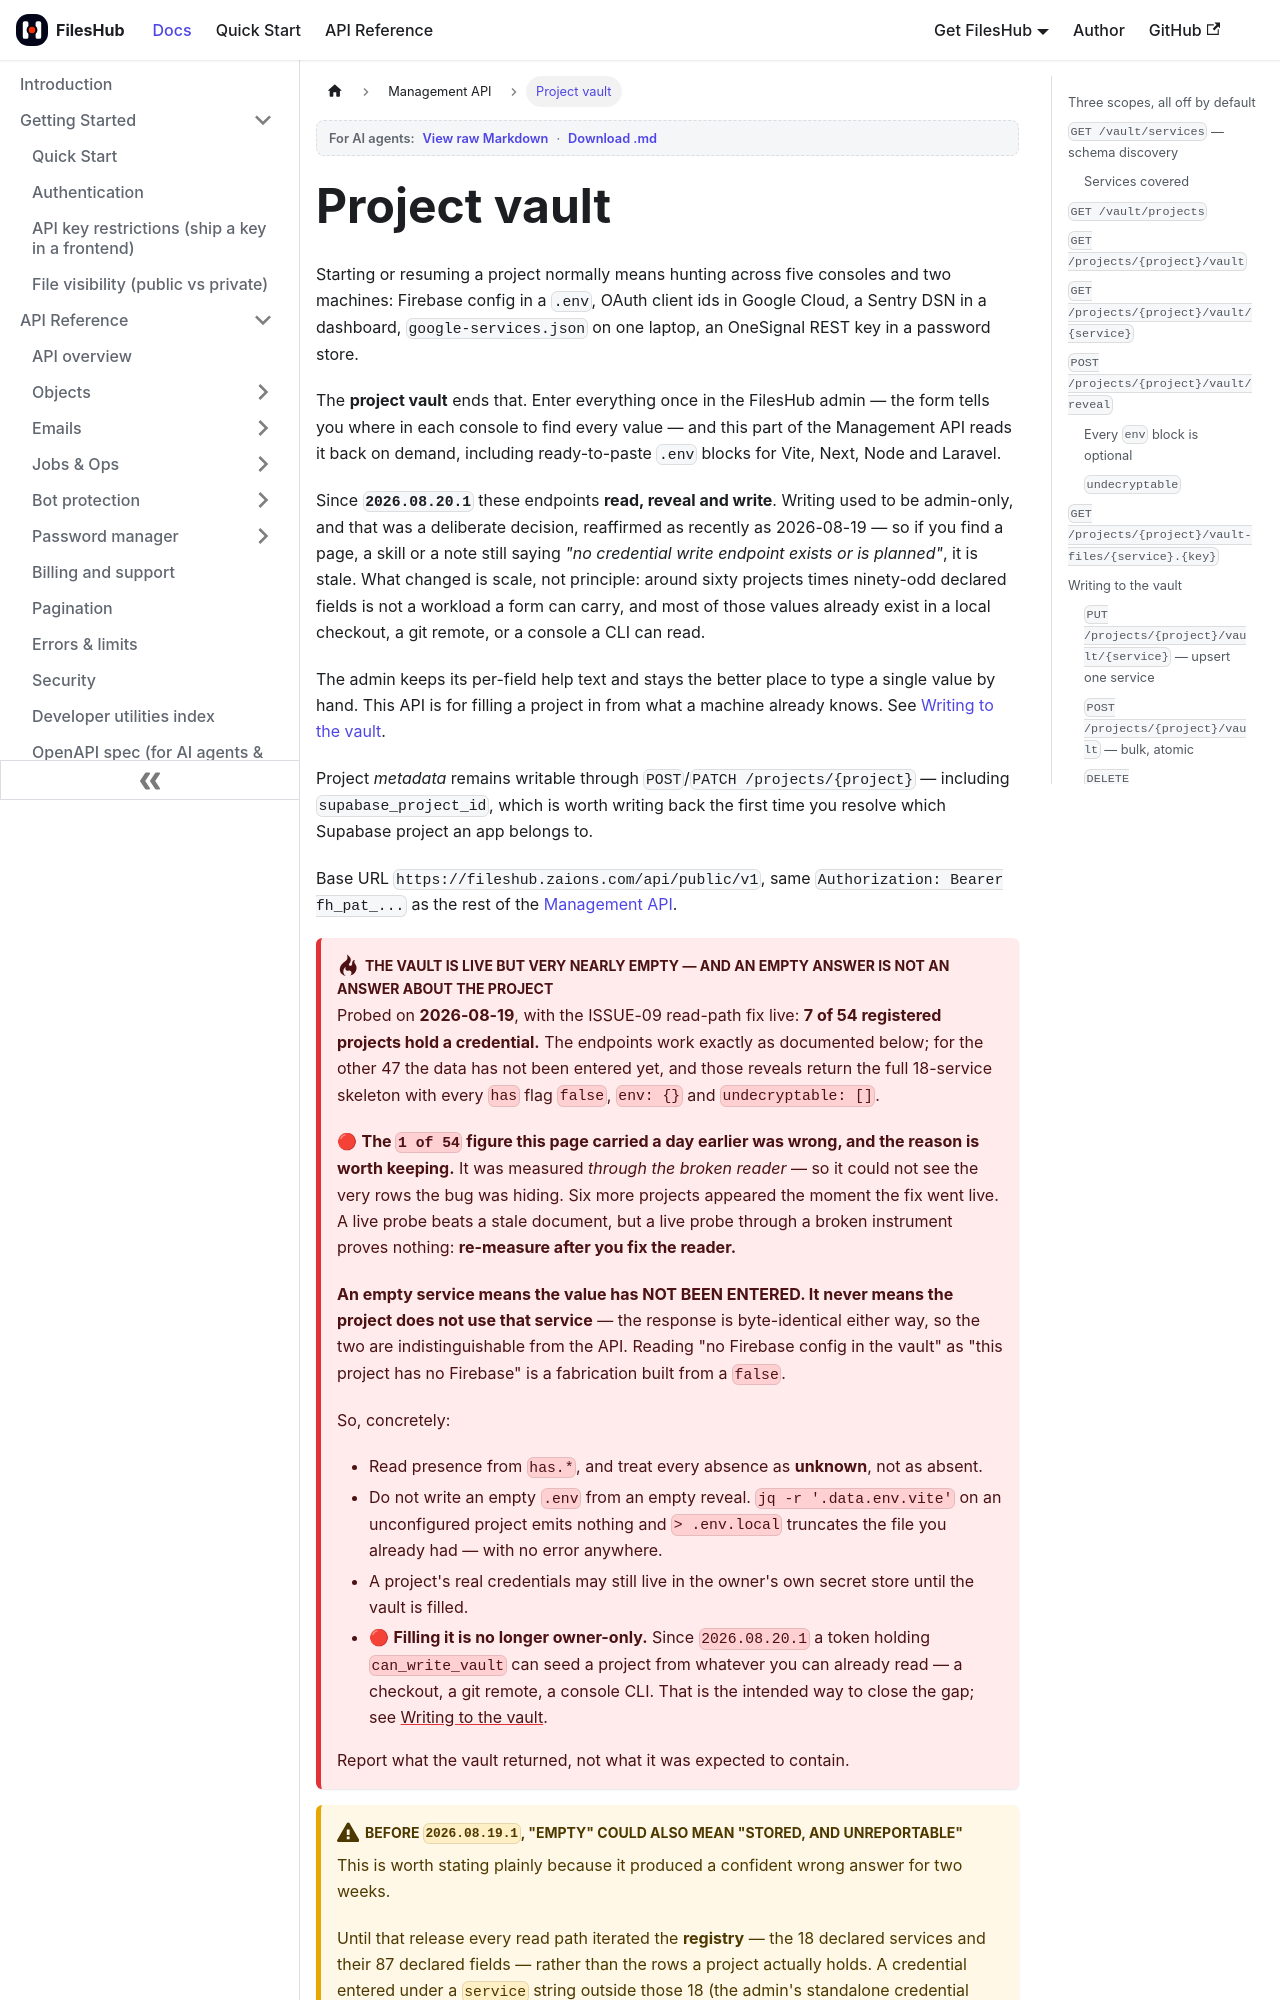

repository: aoneahsan/files-hub-docs · page: management-api/project-vault.html · generator: docusaurus

---
sidebar_position: 6
title: Project vault
description: Store every third-party credential, config file and identifier a project needs — Firebase, Google Cloud, Sentry, OneSignal, Cloudflare, store consoles, signing keys and more — and read, reveal AND write them over the FilesHub Management API with a scoped token, including ready-to-paste .env blocks.
keywords: [project credential vault, store api keys per project, write credentials via api, firebase config api, google services json api, android keystore storage, env file generator api, can_read_vault, can_reveal_vault, can_write_vault, secrets vault for developers, bootstrap project credentials cli, seed project secrets programmatically]
last_update:
  date: 2026-11-27
  author: Ahsan Mahmood
---
